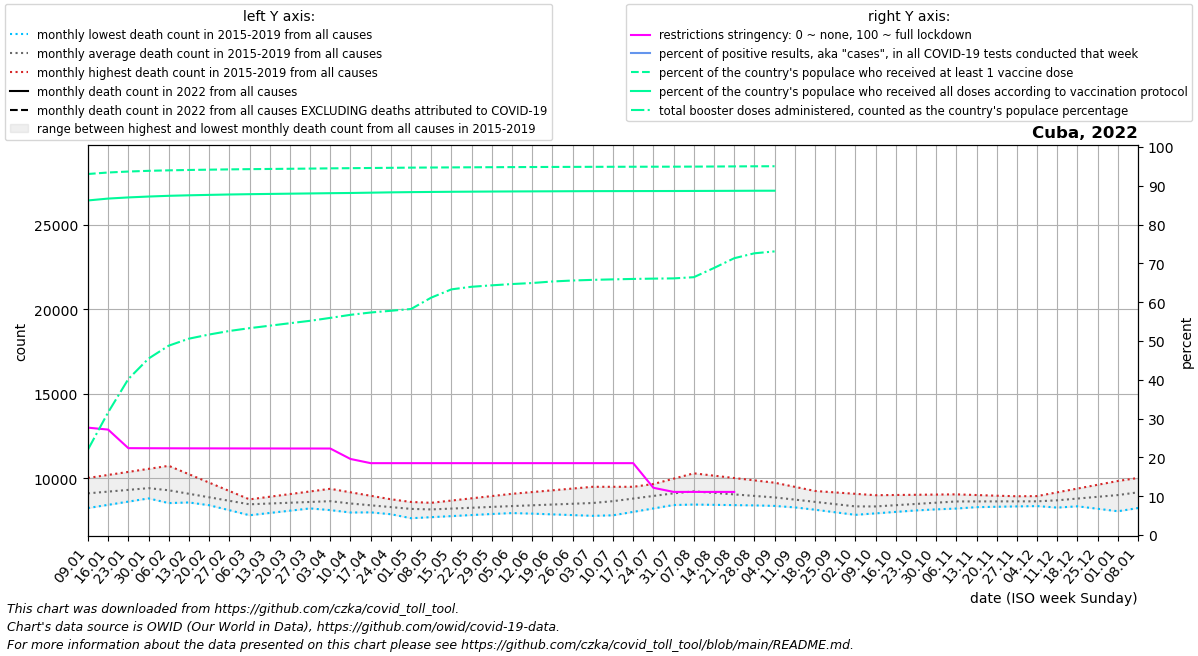

The table this chart was drawn from, first rows:
date, location, time_unit, time, deaths_2010_all_ages, deaths_2011_all_ages, deaths_2012_all_ages, deaths_2013_all_ages, deaths_2014_all_ages, deaths_2015_all_ages, deaths_2016_all_ages, deaths_2017_all_ages, deaths_2018_all_ages, deaths_2019_all_ages, deaths_2020_all_ages, deaths_2021_all_ages, deaths_2022_all_ages, new_deaths, new_cases_smoothed, new_tests_smoothed, positive_test_percent, stringency_index, people_vaccinated, people_fully_vaccinated
2022-01-09, Cuba, monthly, 1, , , , , , , 8857, 8251, 10028, 9337, 9484, 11386, , 29.8, 5699, , , 27.67, 10471622, 9704459
2022-01-16, Cuba, monthly, 2, , , , , , , 8920, 8440, 10207, 9315, 9593, 11580, , 41.6, 17671, , , 27.17, 10514936, 9758575
2022-01-23, Cuba, monthly, 3, , , , , , , 8982, 8630, 10387, 9293, 9702, 11774, , 53.4, 22973, , , 22.38, 10542785, 9792095
2022-01-30, Cuba, monthly, 4, , , , , , , 9045, 8819, 10566, 9271, 9811, 11968, , 65.2, 21937, , , 22.36, 10563816, 9817696
2022-02-06, Cuba, monthly, 5, , , , , , 8543, 8951, 9009, 10745, 9249, 9920, 11648, , 77.0, 15289, , , 22.35, 10577639, 9838939
2022-02-13, Cuba, monthly, 6, , , , , , 8580, 8857, 8713, 10249, 9062, 9724, 11328, , 81.5, 8559, , , 22.34, 10588465, 9853604
2022-02-20, Cuba, monthly, 7, , , , , , 8618, 8762, 8417, 9754, 8876, 9527, 11009, , 86.0, 5598, , , 22.33, 10596935, 9865882
2022-02-27, Cuba, monthly, 8, , , , , , 8655, 8668, 8121, 9258, 8689, 9330, 10689, , 90.5, 4132, , , 22.32, 10605394, 9877327
2022-03-06, Cuba, monthly, 9, , , , , , 8692, 8574, 7825, 8762, 8502, 9134, 10673, , 95.0, 3781, , , 22.31, 10612062, 9886135
2022-03-13, Cuba, monthly, 10, , , , , , 8551, 8580, 7959, 8918, 8578, 9312, 10657, , 75.25, 3716, , , 22.31, 10617758, 9893554
2022-03-20, Cuba, monthly, 11, , , , , , 8410, 8585, 8094, 9074, 8654, 9489, 10642, , 55.5, 4205, , , 22.3, 10623054, 9900633
2022-03-27, Cuba, monthly, 12, , , , , , 8268, 8590, 8228, 9231, 8730, 9667, 10626, , 35.75, 5324, , , 22.3, 10628689, 9907775
2022-04-03, Cuba, monthly, 13, , , , , , 8127, 8596, 8362, 9387, 8806, 9844, 10610, , 16.0, 5652, , , 22.29, 10635191, 9915078
2022-04-10, Cuba, monthly, 14, , , , , , 7986, 8359, 8312, 9181, 8757, 10022, 10540, , 16.0, 4720, , , 19.6, 10640691, 9920921
2022-04-17, Cuba, monthly, 15, , , , , , 7994, 8122, 8263, 8975, 8708, 9849, 10471, , 16.0, 3573, , , 18.52, 10645753, 9929909
2022-04-24, Cuba, monthly, 16, , , , , , 8002, 7885, 8214, 8769, 8658, 9676, 10402, , 16.0, 2352, , , 18.52, 10650836, 9938985
2022-05-01, Cuba, monthly, 17, , , , , , 8011, 7648, 8164, 8563, 8609, 9503, 10332, , 16.0, 1643, , , 18.52, 10656286, 9945958
2022-05-08, Cuba, monthly, 18, , , , , , 8019, 7711, 8195, 8357, 8560, 9330, 10374, , 13.4, 1074, , , 18.52, 10659561, 9950921
2022-05-15, Cuba, monthly, 19, , , , , , 8002, 7774, 8227, 8394, 8693, 9134, 10416, , 10.8, 683.3, , , 18.52, 10663069, 9955830
2022-05-22, Cuba, monthly, 20, , , , , , 7986, 7836, 8258, 8430, 8826, 8937, 10458, , 8.2, 515, , , 18.52, 10666044, 9959523
2022-05-29, Cuba, monthly, 21, , , , , , 7970, 7899, 8290, 8466, 8958, 8740, 10500, , 5.6, 312, , , 18.52, 10668788, 9962862
2022-06-05, Cuba, monthly, 22, , , , , , 7953, 7962, 8321, 8503, 9091, 8544, 10542, , 3.0, 246.4, , , 18.52, 10671535, 9965745
2022-06-12, Cuba, monthly, 23, , , , , , 7927, 7919, 8422, 8596, 9195, 8580, 10567, , 2.25, 161.4, , , 18.52, 10673826, 9967848
2022-06-19, Cuba, monthly, 24, , , , , , 7900, 7876, 8522, 8688, 9298, 8615, 10592, , 1.5, 142.4, , , 18.52, 10676113, 9970011
2022-06-26, Cuba, monthly, 25, , , , , , 7874, 7833, 8622, 8781, 9402, 8651, 10616, , 0.75, 160.4, , , 18.52, 10678028, 9972356
2022-07-03, Cuba, monthly, 26, , , , , , 7847, 7790, 8723, 8874, 9506, 8686, 10641, , 0.0, 180.7, , , 18.52, 10679740, 9974363
2022-07-10, Cuba, monthly, 27, , , , , , 7821, 7961, 9039, 8955, 9506, 8722, 12593, , 0.0, 258.7, , , 18.52, 10680886, 9975394
2022-07-17, Cuba, monthly, 28, , , , , , 8024, 8132, 9355, 9036, 9506, 8864, 14546, , 0.0, 327.3, , , 18.52, 10682028, 9976190
2022-07-24, Cuba, monthly, 29, , , , , , 8226, 8302, 9670, 9116, 9505, 9006, 16498, , 0.0, 504.4, , , 12.17, 10683214, 9977127
2022-07-31, Cuba, monthly, 30, , , , , , 8428, 8473, 9986, 9197, 9505, 9148, 18450, , 0.0, 680.9, , , 11.11, 10684151, 9978014
2022-08-07, Cuba, monthly, 31, , , , , , 8631, 8456, 10302, 9278, 9505, 9290, 20491, , 0.2, 696.3, , , 11.11, 10686030, 9979771
2022-08-14, Cuba, monthly, 32, , , , , , 8567, 8440, 10164, 9072, 9484, 9313, 22532, , 0.4, 675.7, , , 11.11, 10688742, 9981572
2022-08-21, Cuba, monthly, 33, , , , , , 8503, 8423, 10025, 8866, 9462, 9336, 24573, , 0.6, 577, , , 11.11, 10691987, 9983491
2022-08-28, Cuba, monthly, 34, , , , , , 8440, 8407, 9886, 8660, 9440, 9359, 26614, , 0.8, 473.7, , , , 10695067, 9985757
2022-09-04, Cuba, monthly, 35, , , , , , 8376, 8390, 9748, 8454, 9419, 9382, 28655, , 1.0, 169.3, , , , 10696474, 9986689
2022-09-11, Cuba, monthly, 36, , , , , , 8312, 8289, 9504, 8303, 9337, 9405, 27222, , , , , , , , 
2022-09-18, Cuba, monthly, 37, , , , , , 8220, 8188, 9260, 8152, 9255, 9141, 25788, , , , , , , , 
2022-09-25, Cuba, monthly, 38, , , , , , 8129, 8086, 9015, 8000, 9173, 8877, 24354, , , , , , , , 
2022-10-02, Cuba, monthly, 39, , , , , , 8038, 7985, 8771, 7849, 9091, 8613, 22921, , , , , , , , 
2022-10-09, Cuba, monthly, 40, , , , , , 7946, 8032, 8801, 7935, 9009, 8349, 20336, , , , , , , , 
2022-10-16, Cuba, monthly, 41, , , , , , 8139, 8079, 8830, 8022, 9022, 8532, 17752, , , , , , , , 
2022-10-23, Cuba, monthly, 42, , , , , , 8332, 8126, 8860, 8108, 9034, 8715, 15168, , , , , , , , 
2022-10-30, Cuba, monthly, 43, , , , , , 8524, 8173, 8889, 8195, 9046, 8898, 12583, , , , , , , , 
2022-11-06, Cuba, monthly, 44, , , , , , 8717, 8220, 8919, 8281, 9059, 9081, 12068, , , , , , , , 
2022-11-13, Cuba, monthly, 45, , , , , , 8629, 8326, 8928, 8303, 9019, 9157, 11553, , , , , , , , 
2022-11-20, Cuba, monthly, 46, , , , , , 8541, 8432, 8938, 8325, 8979, 9233, 11038, , , , , , , , 
2022-11-27, Cuba, monthly, 47, , , , , , 8453, 8538, 8947, 8347, 8939, 9308, 10523, , , , , , , , 
2022-12-04, Cuba, monthly, 48, , , , , , 8365, 8644, 8956, 8369, 8899, 9384, 10008, , , , , , , , 
2022-12-11, Cuba, monthly, 49, , , , , , 8277, 8498, 9179, 8563, 9016, 9460, 10068, , , , , , , , 
2022-12-18, Cuba, monthly, 50, , , , , , 8406, 8352, 9402, 8756, 9133, 9893, 10127, , , , , , , , 
2022-12-25, Cuba, monthly, 51, , , , , , 8536, 8207, 9626, 8950, 9250, 10326, 10186, , , , , , , , 
2023-01-01, Cuba, monthly, 52, , , , , , 8665, 8061, 9849, 9143, 9367, 10759, 10246, , , , , , , , 
2023-01-08, Cuba, monthly, 1, , , , , , 8794, 8251, 10028, 9337, 9484, 11192, , , , , , , , , 
